Image classification data set "finalDataset" (Scharfdk/DeepLearning-Project on GitHub). Class labels (9): beef, bird, bread, cheese, eggs, nuts, pasta, pork, sausage.

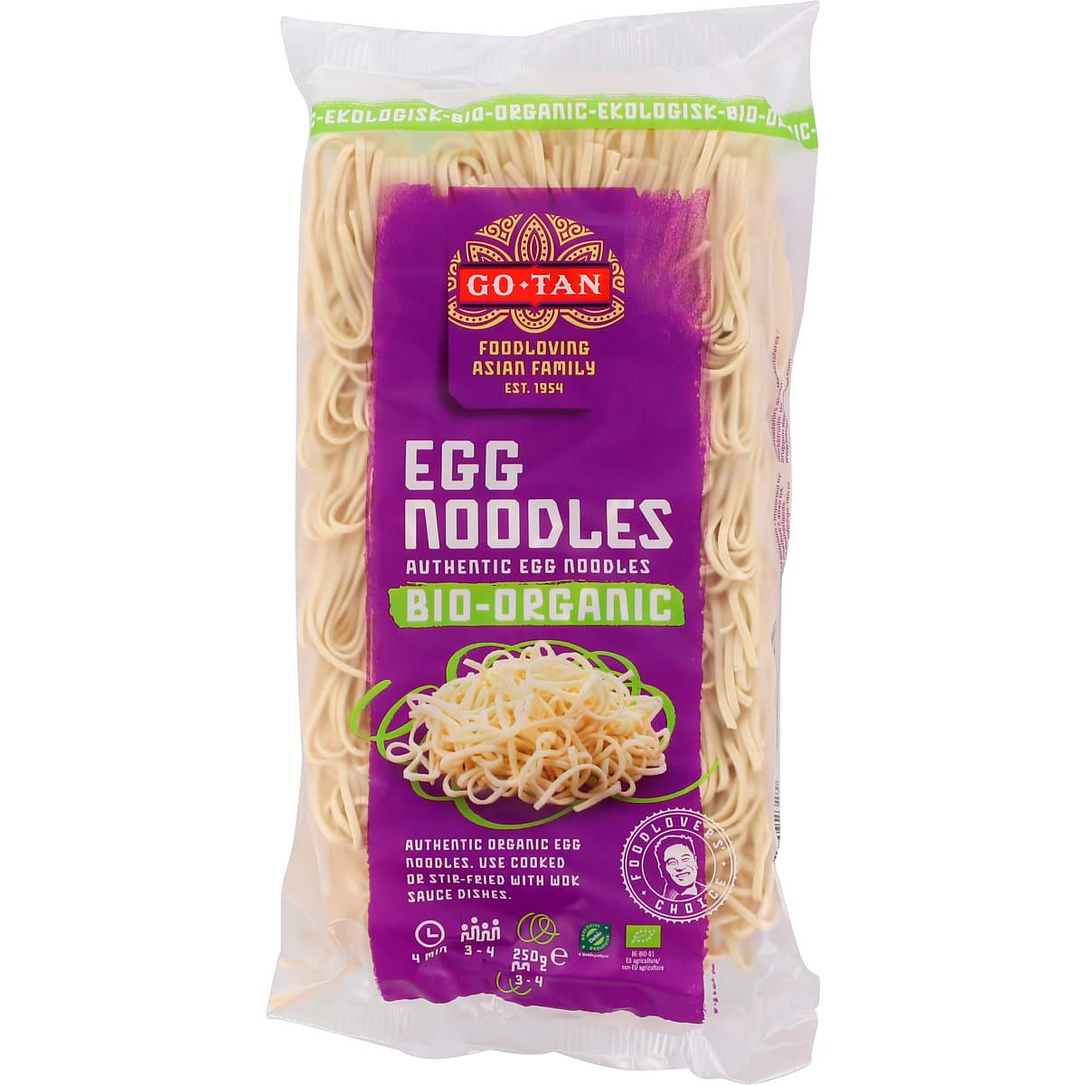
Label: pasta

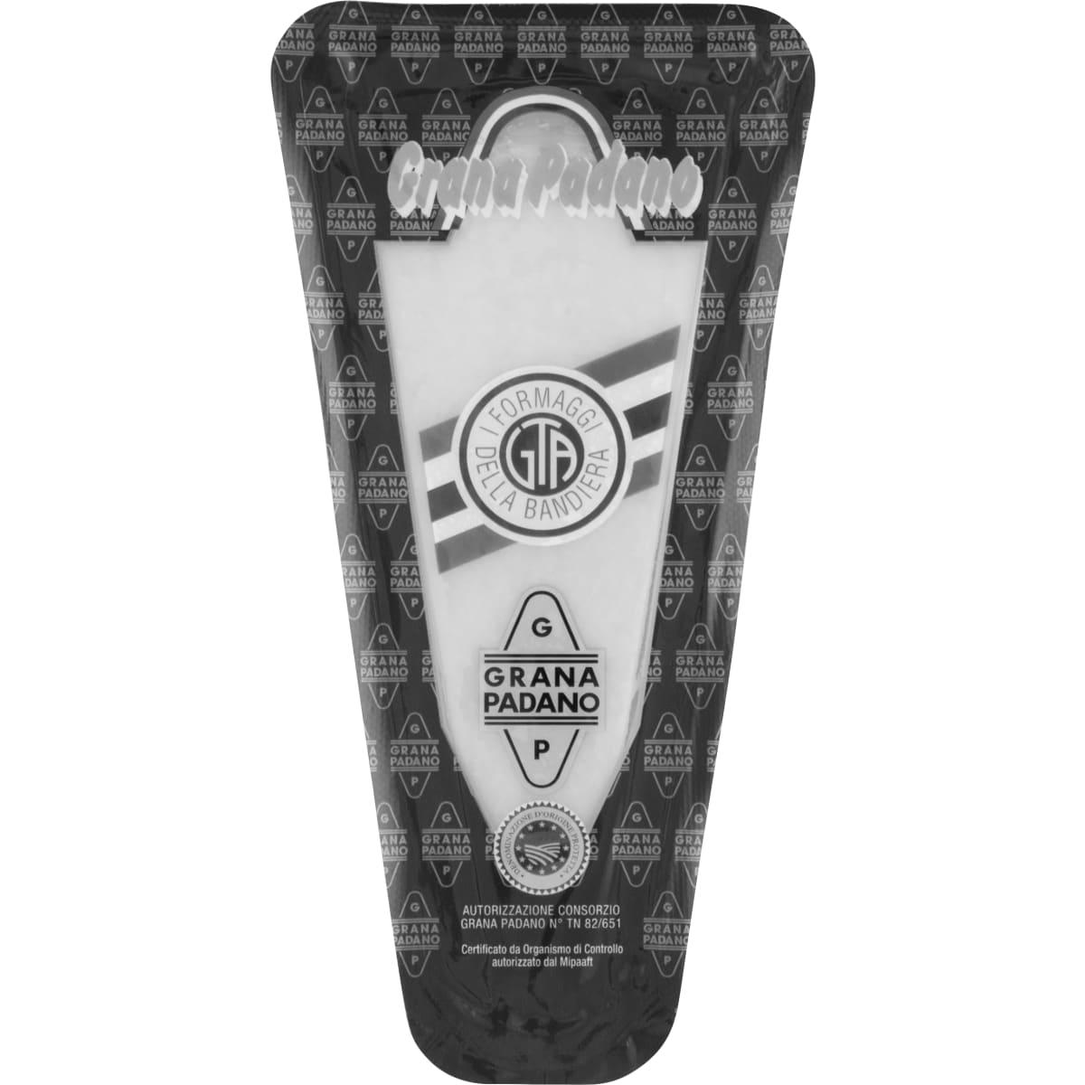
Label: cheese

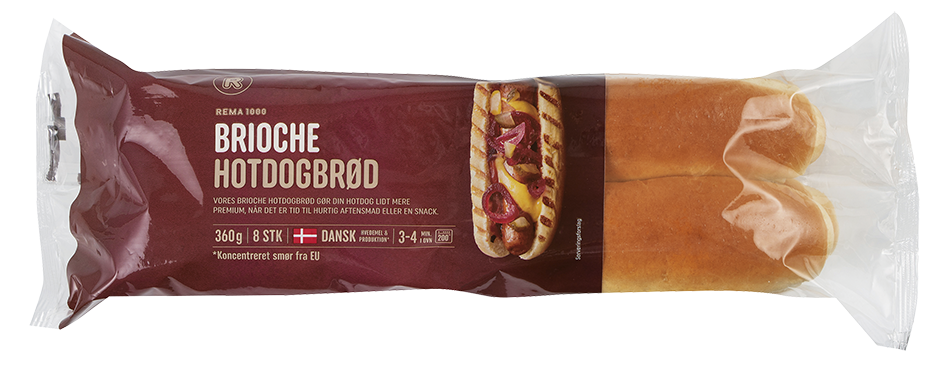
Label: bread

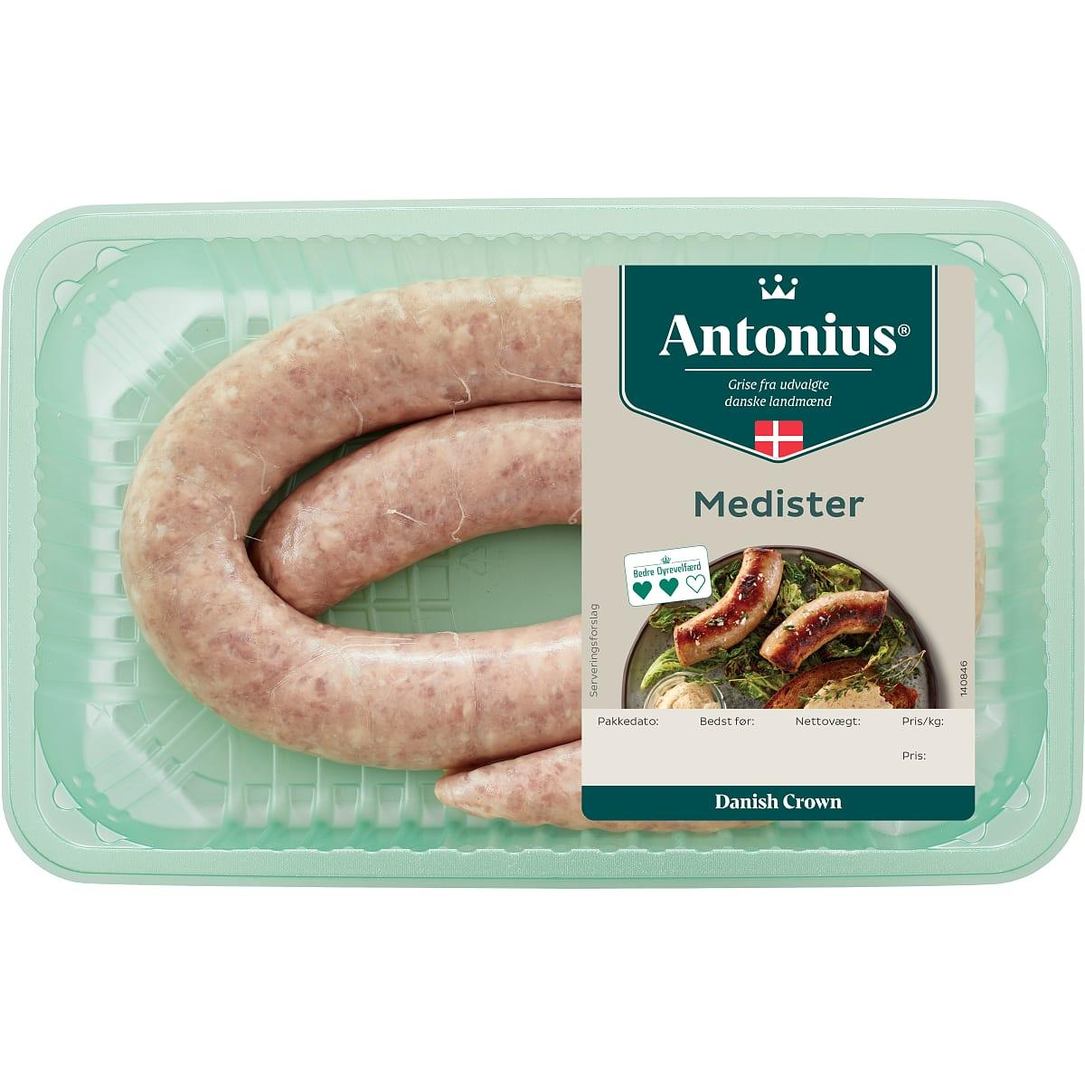
Label: pork

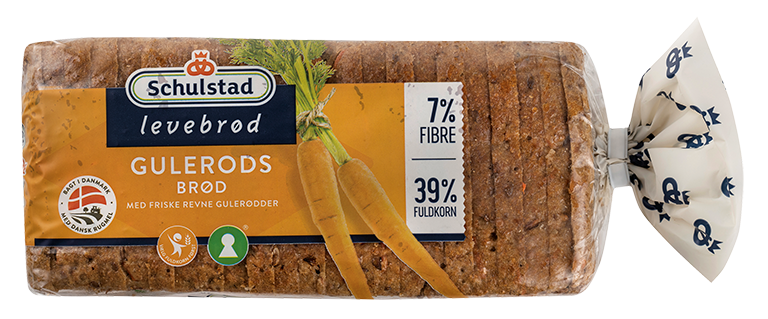
Label: bread

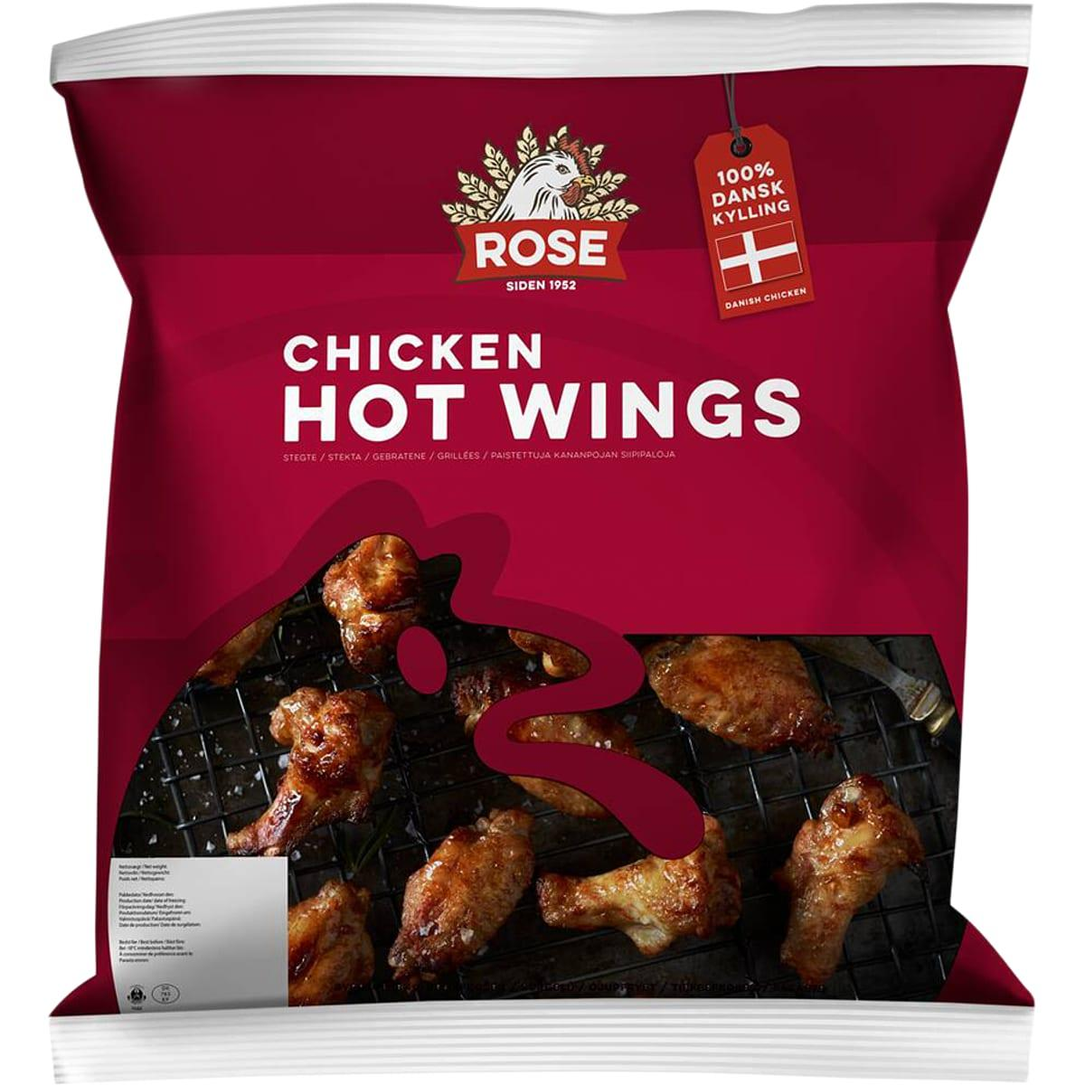
Label: bird
